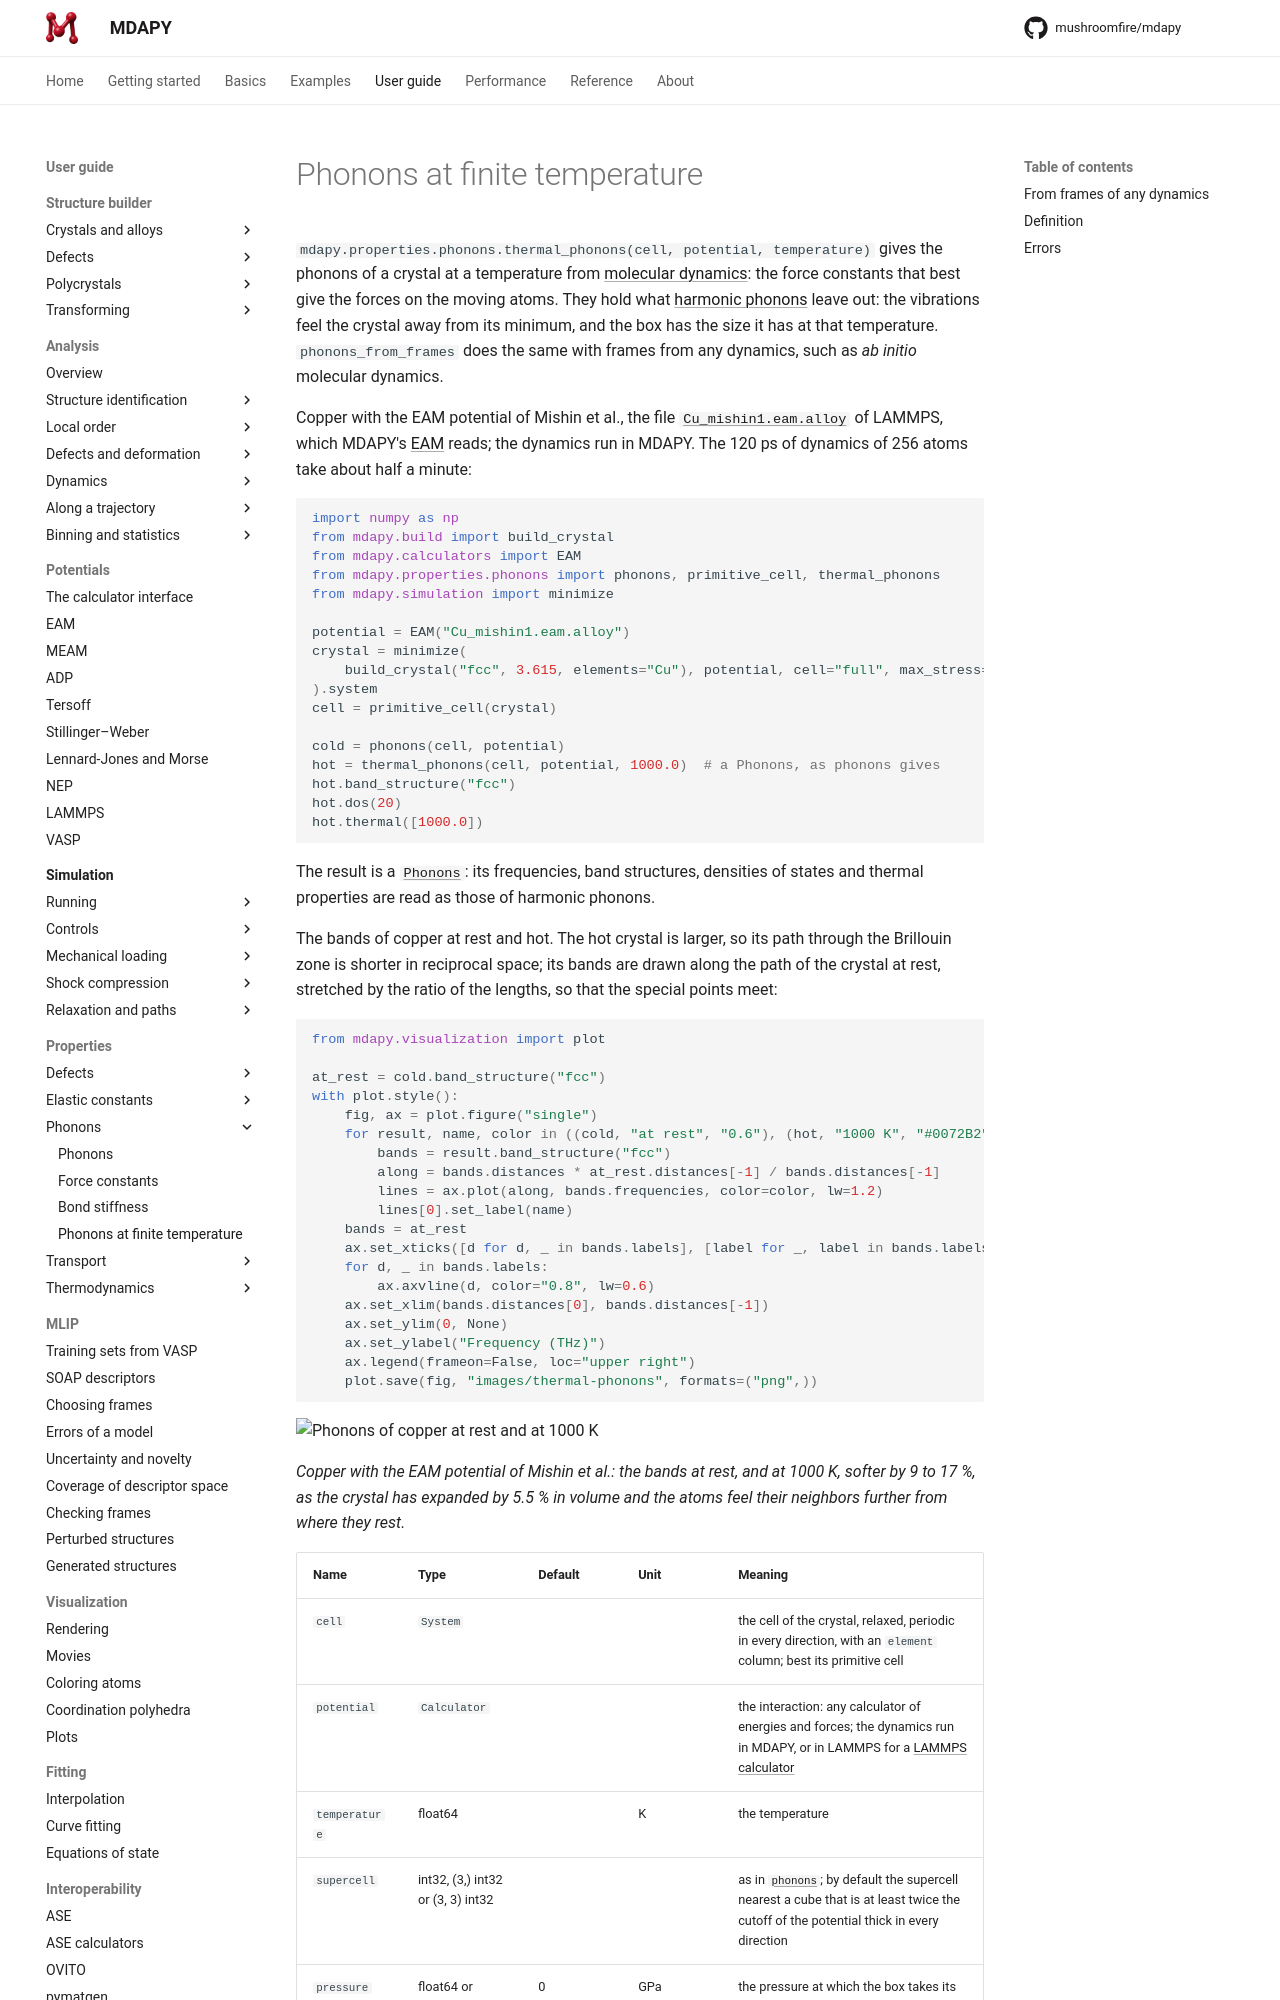

repository: mushroomfire/mdapy · page: latest/user-guide/properties/thermal-phonons/index.html · generator: mkdocs

# Phonons at finite temperature

`mdapy.properties.phonons.thermal_phonons(cell, potential, temperature)` gives the
phonons of a crystal at a temperature from [molecular dynamics](../simulation/running.md): the
force constants that best give the forces on the moving atoms. They hold what [harmonic phonons](phonons.md) leave out: the vibrations
feel the crystal away from its minimum, and the box has the size it has at that
temperature. `phonons_from_frames` does the same with frames from any dynamics,
such as *ab initio* molecular dynamics.

Copper with the EAM potential of Mishin et al., the file
[`Cu_mishin1.eam.alloy`](https://github.com/lammps/lammps/blob/develop/potentials/Cu_mishin1.eam.alloy)
of LAMMPS, which MDAPY's [EAM](../potentials/eam.md) reads; the dynamics run in MDAPY. The 120 ps of
dynamics of 256 atoms take about half a minute:

<!-- skip-test -->
```python
import numpy as np
from mdapy.build import build_crystal
from mdapy.calculators import EAM
from mdapy.properties.phonons import phonons, primitive_cell, thermal_phonons
from mdapy.simulation import minimize

potential = EAM("Cu_mishin1.eam.alloy")
crystal = minimize(
    build_crystal("fcc", 3.615, elements="Cu"), potential, cell="full", max_stress=1e-4
).system
cell = primitive_cell(crystal)

cold = phonons(cell, potential)
hot = thermal_phonons(cell, potential, 1000.0)  # a Phonons, as phonons gives
hot.band_structure("fcc")
hot.dos(20)
hot.thermal([1000.0])
```

The result is a [`Phonons`](phonons.md#results): its frequencies, band structures,
densities of states and thermal properties are read as those of harmonic phonons.

The bands of copper at rest and hot. The hot crystal is larger, so its path through
the Brillouin zone is shorter in reciprocal space; its bands are drawn along the path
of the crystal at rest, stretched by the ratio of the lengths, so that the special
points meet:

<!-- skip-test -->
```python
from mdapy.visualization import plot

at_rest = cold.band_structure("fcc")
with plot.style():
    fig, ax = plot.figure("single")
    for result, name, color in ((cold, "at rest", "0.6"), (hot, "1000 K", "#0072B2")):
        bands = result.band_structure("fcc")
        along = bands.distances * at_rest.distances[-1] / bands.distances[-1]
        lines = ax.plot(along, bands.frequencies, color=color, lw=1.2)
        lines[0].set_label(name)
    bands = at_rest
    ax.set_xticks([d for d, _ in bands.labels], [label for _, label in bands.labels])
    for d, _ in bands.labels:
        ax.axvline(d, color="0.8", lw=0.6)
    ax.set_xlim(bands.distances[0], bands.distances[-1])
    ax.set_ylim(0, None)
    ax.set_ylabel("Frequency (THz)")
    ax.legend(frameon=False, loc="upper right")
    plot.save(fig, "images/thermal-phonons", formats=("png",))
```

![Phonons of copper at rest and at 1000 K](images/thermal-phonons.png)

*Copper with the EAM potential of Mishin et al.: the bands at rest, and at 1000 K,
softer by 9 to 17 %, as the crystal has expanded by 5.5 % in volume and the atoms
feel their neighbors further from where they rest.*
